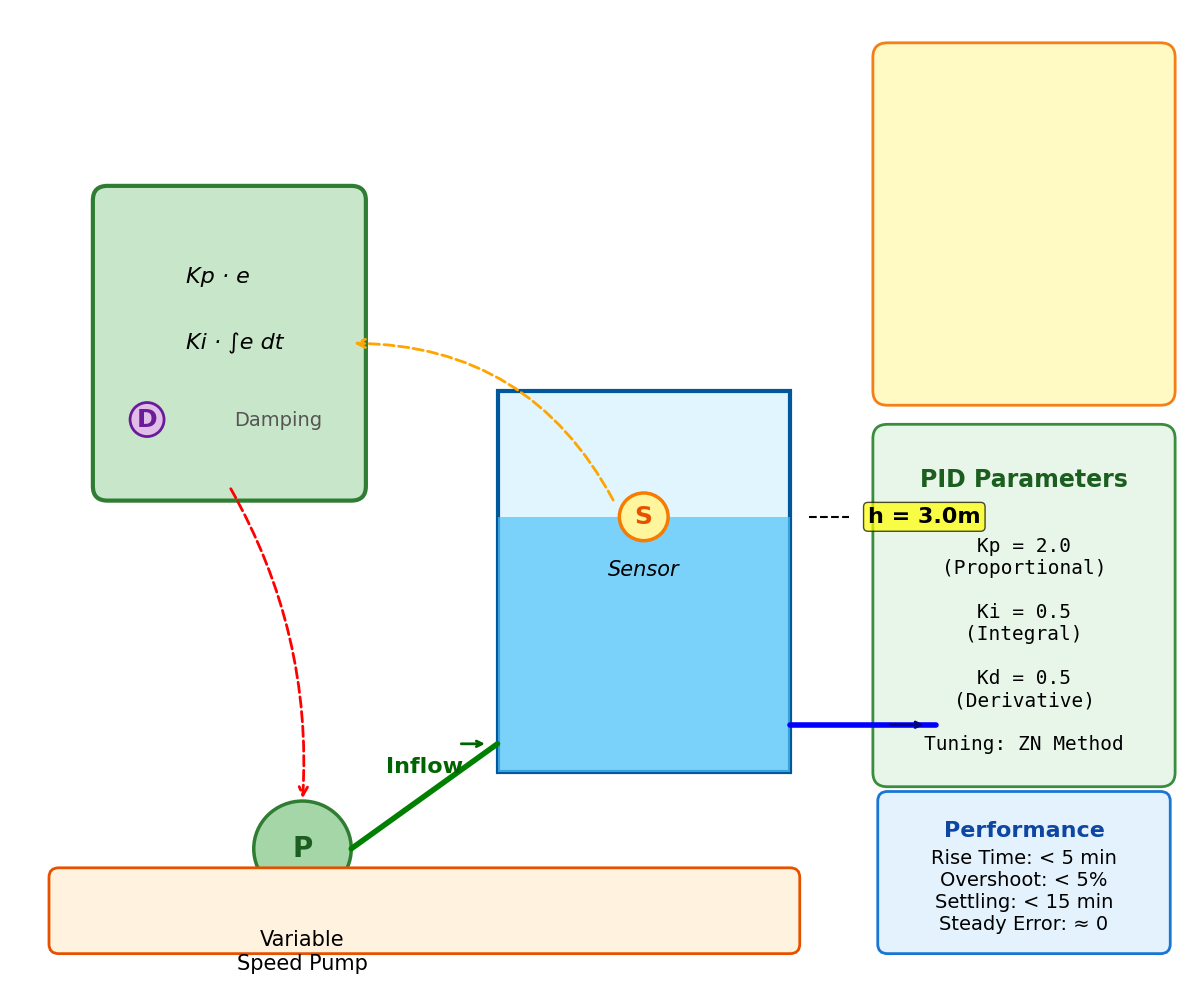

This figure's Python source:
#!/usr/bin/env python3
# -*- coding: utf-8 -*-
"""
生成案例4 PID控制系统示意图
"""

import matplotlib
matplotlib.use('Agg')
import matplotlib.pyplot as plt
import matplotlib.patches as patches
from matplotlib.patches import FancyBboxPatch, Circle, FancyArrowPatch, Rectangle
import numpy as np

# 设置英文字体（避免乱码）
plt.rcParams['font.sans-serif'] = ['DejaVu Sans']
plt.rcParams['axes.unicode_minus'] = False

# 创建图形
fig, ax = plt.subplots(1, 1, figsize=(12, 10))
ax.set_xlim(0, 12)
ax.set_ylim(0, 10)
ax.axis('off')

# ============================================================================
# 1. 水浴系统主体
# ============================================================================

# 水箱
tank_x, tank_y = 5, 2
tank_width, tank_height = 3, 4

tank = Rectangle((tank_x, tank_y), tank_width, tank_height,
                 facecolor='#E1F5FE', edgecolor='#01579B', linewidth=3)
ax.add_patch(tank)

# 水位
water_level = tank_y + (tank_height * 0.67)
water = Rectangle((tank_x, tank_y), tank_width, water_level - tank_y,
                  facecolor='#4FC3F7', edgecolor='none', alpha=0.7)
ax.add_patch(water)

# 标题
# title text removed for cleaner look
# ax.text(6.5, 9, 'Precision Water Bath', fontsize=18, ha='center', va='top', style='italic', color='#555')

# 水位标注
ax.plot([tank_x + tank_width + 0.2, tank_x + tank_width + 0.6],
        [water_level, water_level], 'k--', linewidth=1.5)
ax.text(tank_x + tank_width + 0.8, water_level, 'h = 3.0m',
        fontsize=16, weight='bold', va='center',
        bbox=dict(boxstyle='round,pad=0.2', facecolor='yellow', alpha=0.7))

# ============================================================================
# 2. 传感器
# ============================================================================

sensor_x, sensor_y = tank_x + tank_width/2, water_level
sensor = Circle((sensor_x, sensor_y), 0.25, facecolor='#FFF59D',
                edgecolor='#F57C00', linewidth=2.5)
ax.add_patch(sensor)
ax.text(sensor_x, sensor_y, 'S', fontsize=18, weight='bold',
        ha='center', va='center', color='#E65100')
ax.text(sensor_x, sensor_y - 0.45, 'Sensor', fontsize=15,
        ha='center', va='top', style='italic')

# ============================================================================
# 3. PID控制器（三部分展示）
# ============================================================================

controller_x, controller_y = 1, 5
controller_w, controller_h = 2.5, 3

# 主框
controller_box = FancyBboxPatch((controller_x, controller_y), controller_w, controller_h,
                                 boxstyle="round,pad=0.15", facecolor='#C8E6C9',
                                 edgecolor='#2E7D32', linewidth=3)
ax.add_patch(controller_box)

# 标题
# title text removed for cleaner look

# P项
p_y = controller_y + controller_h - 0.8
ax.text(controller_x + 0.8, p_y, 'Kp · e', fontsize=16, ha='left', va='center',
        style='italic')
# title text removed for cleaner look

# I项
i_y = controller_y + controller_h/2
ax.text(controller_x + 0.8, i_y, 'Ki · ∫e dt', fontsize=16, ha='left', va='center',
        style='italic')

# D项
d_y = controller_y + 0.7
ax.text(controller_x + 0.3, d_y, 'D', fontsize=18, weight='bold',
        ha='left', va='center', color='#6A1B9A',
        bbox=dict(boxstyle='circle,pad=0.2', facecolor='#E1BEE7', edgecolor='#6A1B9A', linewidth=2))
ax.text(controller_x + controller_w - 0.3, d_y, 'Damping', fontsize=14,
        ha='right', va='center', color='#555')

# 总输出

# ============================================================================
# 4. 可调速泵
# ============================================================================

pump_x, pump_y = 3, 1.2
pump_r = 0.5

pump = Circle((pump_x, pump_y), pump_r, facecolor='#A5D6A7',
              edgecolor='#2E7D32', linewidth=2.5)
ax.add_patch(pump)
ax.text(pump_x, pump_y, 'P', fontsize=20, weight='bold',
        ha='center', va='center', color='#1B5E20')
ax.text(pump_x, pump_y - pump_r - 0.35, 'Variable\nSpeed Pump',
        fontsize=15, ha='center', va='top')

# ============================================================================
# 5. 管道系统
# ============================================================================

# 进水管
pipe_in_y = tank_y + 0.3
ax.plot([pump_x + pump_r, tank_x], [pump_y, pipe_in_y],
        'g-', linewidth=4, solid_capstyle='round')
ax.text((pump_x + pump_r + tank_x)/2, (pump_y + pipe_in_y)/2 + 0.25,
        'Inflow', fontsize=16, ha='center', weight='bold', color='darkgreen')
ax.annotate('', xy=(tank_x - 0.1, pipe_in_y), xytext=(tank_x - 0.4, pipe_in_y),
            arrowprops=dict(arrowstyle='->', lw=2, color='darkgreen'))

# 出水管
outflow_x = tank_x + tank_width
outflow_y = tank_y + 0.5
ax.plot([outflow_x, outflow_x + 1.5], [outflow_y, outflow_y],
        'b-', linewidth=4, solid_capstyle='round')
ax.annotate('', xy=(outflow_x + 1.4, outflow_y), xytext=(outflow_x + 1.0, outflow_y),
            arrowprops=dict(arrowstyle='->', lw=2, color='darkblue'))

# ============================================================================
# 6. 信号线
# ============================================================================

# 从传感器到控制器（测量信号）
signal1 = FancyArrowPatch((sensor_x - 0.3, sensor_y + 0.15),
                          (controller_x + controller_w, controller_y + controller_h/2),
                          connectionstyle="arc3,rad=0.3", arrowstyle='->', mutation_scale=15,
                          linewidth=2, color='orange', linestyle='--')
ax.add_patch(signal1)

# 从控制器到泵（控制信号）
signal2 = FancyArrowPatch((controller_x + controller_w/2, controller_y),
                          (pump_x, pump_y + pump_r),
                          connectionstyle="arc3,rad=-0.15", arrowstyle='->', mutation_scale=15,
                          linewidth=2, color='red', linestyle='--')
ax.add_patch(signal2)
# title text removed for cleaner look

# ============================================================================
# 7. 参数说明框
# ============================================================================

# 系统参数
param_box = FancyBboxPatch((9, 6), 2.8, 3.5,
                            boxstyle="round,pad=0.15", facecolor='#FFF9C4',
                            edgecolor='#F57F17', linewidth=2)
ax.add_patch(param_box)

# title text removed for cleaner look

params_text = """
A = 2.0 m²
R = 2.0 min/m²  
K = 1.0 m³/min
τ = 4.0 min

Target: 3.0m
Tolerance: ±0.01m
"""


# PID参数
pid_param_box = FancyBboxPatch((9, 2), 2.8, 3.5,
                                boxstyle="round,pad=0.15", facecolor='#E8F5E9',
                                edgecolor='#388E3C', linewidth=2)
ax.add_patch(pid_param_box)

ax.text(10.4, 5.2, 'PID Parameters', fontsize=17, weight='bold',
        ha='center', va='top', color='#1B5E20')

pid_text = """
Kp = 2.0
(Proportional)

Ki = 0.5
(Integral)

Kd = 0.5
(Derivative)

Tuning: ZN Method
"""

ax.text(10.4, 4.7, pid_text, fontsize=14, ha='center', va='top',
        family='monospace', linespacing=1.2)

# ============================================================================
# 8. 性能指标框
# ============================================================================

perf_box = FancyBboxPatch((9, 0.2), 2.8, 1.5,
                           boxstyle="round,pad=0.1", facecolor='#E3F2FD',
                           edgecolor='#1976D2', linewidth=2)
ax.add_patch(perf_box)

ax.text(10.4, 1.5, 'Performance', fontsize=16, weight='bold',
        ha='center', va='top', color='#0D47A1')

perf_text = """Rise Time: < 5 min
Overshoot: < 5%
Settling: < 15 min
Steady Error: ≈ 0"""

ax.text(10.4, 1.2, perf_text, fontsize=14, ha='center', va='top',
        linespacing=1.2)

# ============================================================================
# 9. 底部说明
# ============================================================================

title_box = FancyBboxPatch((0.5, 0.2), 7.5, 0.7,
                            boxstyle="round,pad=0.1", facecolor='#FFF3E0',
                            edgecolor='#E65100', linewidth=2)
ax.add_patch(title_box)

# title text removed for cleaner look

# 保存
plt.tight_layout()
plt.savefig('pid_system_diagram.png', dpi=300, bbox_inches='tight',
            facecolor='white', edgecolor='none')
print("Generated: pid_system_diagram.png")
plt.close()
